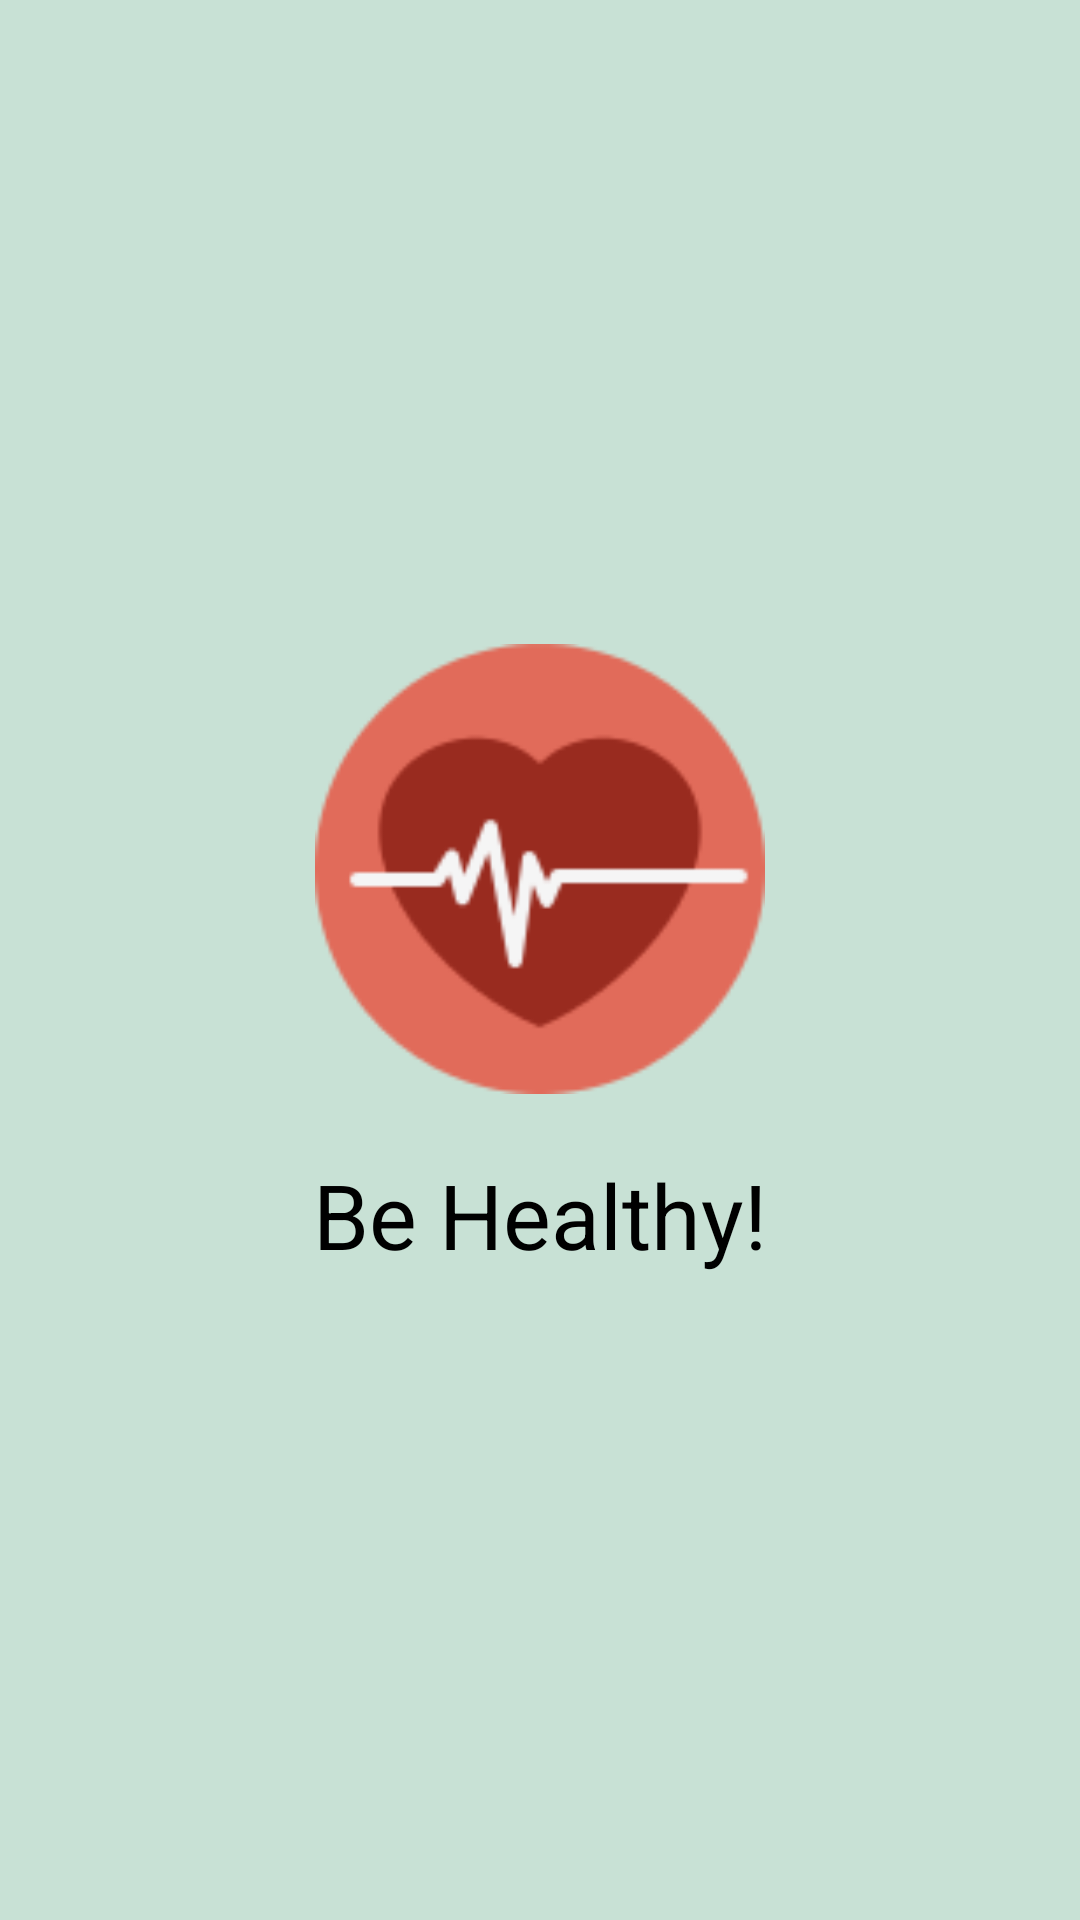

Produce the Android XML layout that renders to this screen, including the resource entries it uses.
<!-- AndroidManifest.xml: application theme AppTheme -->
<!-- res/layout/activity_intro.xml -->
<?xml version="1.0" encoding="utf-8"?>
<LinearLayout xmlns:android="http://schemas.android.com/apk/res/android"
    xmlns:app="http://schemas.android.com/apk/res-auto"
    xmlns:tools="http://schemas.android.com/tools"
    android:layout_width="match_parent"
    android:layout_height="match_parent"
    tools:context=".Activity.IntroActivity">
    <LinearLayout
        android:layout_width="match_parent"
        android:layout_height="wrap_content"
        android:layout_gravity="center"
        android:orientation="vertical">

        <ImageView
            android:layout_width="150dp"
            android:layout_height="150dp"
            android:layout_gravity="center"
            android:src="@drawable/heartrate"/>

        <TextView
            android:layout_width="wrap_content"
            android:layout_height="wrap_content"
            android:layout_gravity="center"
            android:layout_marginTop="20dp"
            android:text="Be Healthy!"
            android:textColor="#000000"
            android:textSize="30sp" />


    </LinearLayout>


</LinearLayout>
<!-- resources referenced by this layout -->
<resources>
  <!-- drawable heartrate: png bitmap (drawable, 6063 bytes) -->
  <style name="AppTheme" parent="Theme.AppCompat.Light.DarkActionBar">
          
          <item name="colorPrimary">#C8E1D5</item>
          <item name="colorPrimaryDark">#5E9783</item>
          <item name="colorAccent">#E4E9EE</item>
  
  
          
          <item name="windowActionBar">false</item>
          <item name="windowNoTitle">true</item>
          
          <item name="android:windowFullscreen">true</item>
          
          <item name="android:background">@color/color_default</item>
  
  
  
      </style>
  <color name="color_default">#C8E1D5</color>
</resources>
